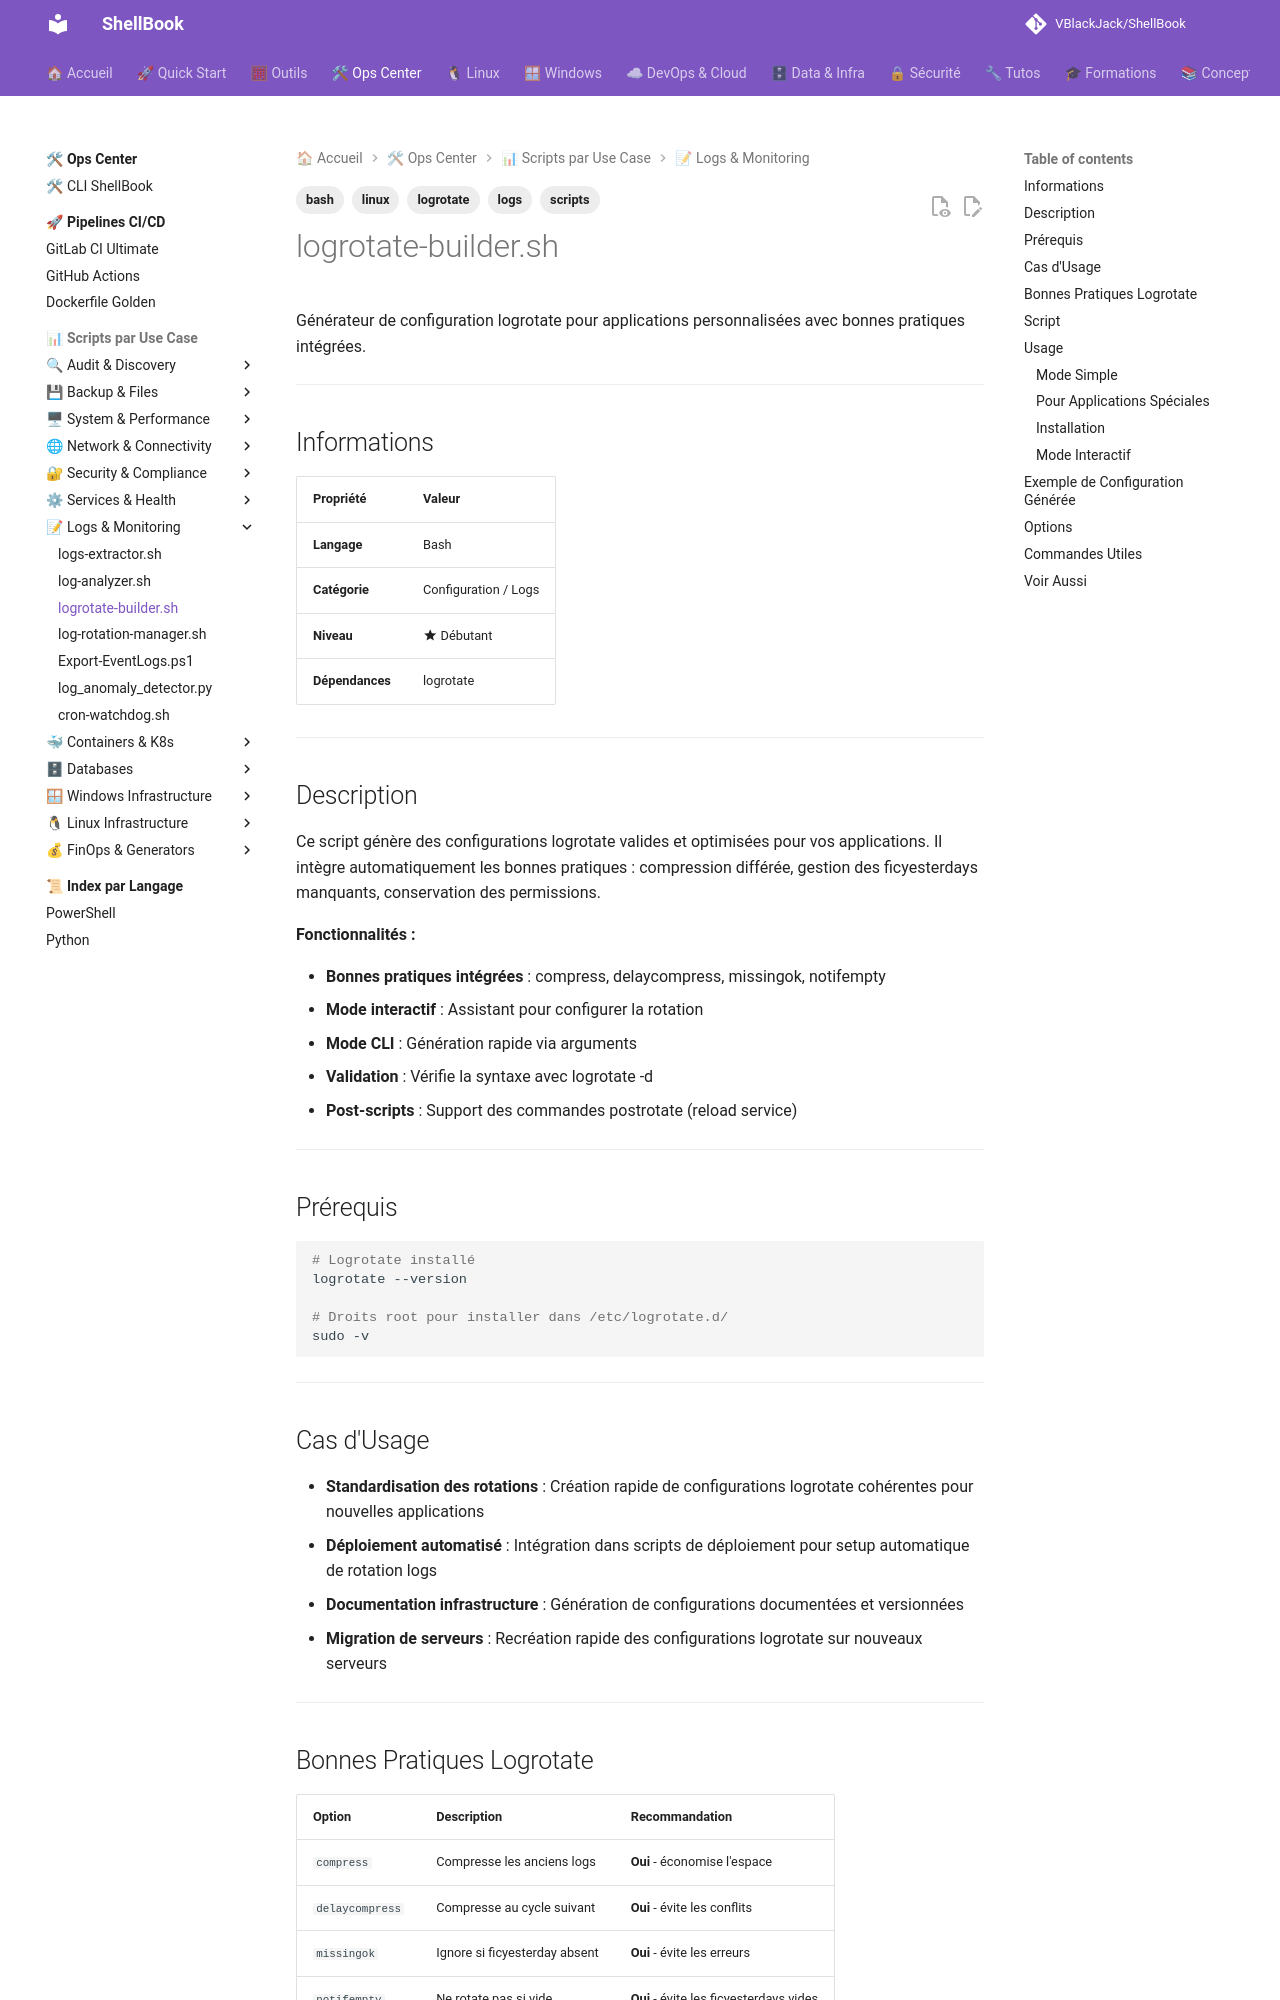

repository: VBlackJack/ShellBook · page: scripts/bash/logrotate-builder/index.html · generator: mkdocs

---
tags:
  - scripts
  - bash
  - logrotate
  - logs
  - linux
---

# logrotate-builder.sh

Générateur de configuration logrotate pour applications personnalisées avec bonnes pratiques intégrées.

---

## Informations

| Propriété | Valeur |
|-----------|--------|
| **Langage** | Bash |
| **Catégorie** | Configuration / Logs |
| **Niveau** | :material-star: Débutant |
| **Dépendances** | logrotate |

---

## Description

Ce script génère des configurations logrotate valides et optimisées pour vos applications. Il intègre automatiquement les bonnes pratiques : compression différée, gestion des ficyesterdays manquants, conservation des permissions.

**Fonctionnalités :**

- **Bonnes pratiques intégrées** : compress, delaycompress, missingok, notifempty
- **Mode interactif** : Assistant pour configurer la rotation
- **Mode CLI** : Génération rapide via arguments
- **Validation** : Vérifie la syntaxe avec logrotate -d
- **Post-scripts** : Support des commandes postrotate (reload service)

---

## Prérequis

```bash
# Logrotate installé
logrotate --version

# Droits root pour installer dans /etc/logrotate.d/
sudo -v
```

---

## Cas d'Usage

- **Standardisation des rotations** : Création rapide de configurations logrotate cohérentes pour nouvelles applications
- **Déploiement automatisé** : Intégration dans scripts de déploiement pour setup automatique de rotation logs
- **Documentation infrastructure** : Génération de configurations documentées et versionnées
- **Migration de serveurs** : Recréation rapide des configurations logrotate sur nouveaux serveurs

---

## Bonnes Pratiques Logrotate

| Option | Description | Recommandation |
|--------|-------------|----------------|
| `compress` | Compresse les anciens logs | **Oui** - économise l'espace |
| `delaycompress` | Compresse au cycle suivant | **Oui** - évite les conflits |
| `missingok` | Ignore si ficyesterday absent | **Oui** - évite les erreurs |
| `notifempty` | Ne rotate pas si vide | **Oui** - évite les ficyesterdays vides |
| `copytruncate` | Copie puis tronque | Pour apps sans reopen |
| `create` | Recrée avec permissions | Standard pour syslog |
| `sharedscripts` | Un seul postrotate | Pour patterns multiples |

---
